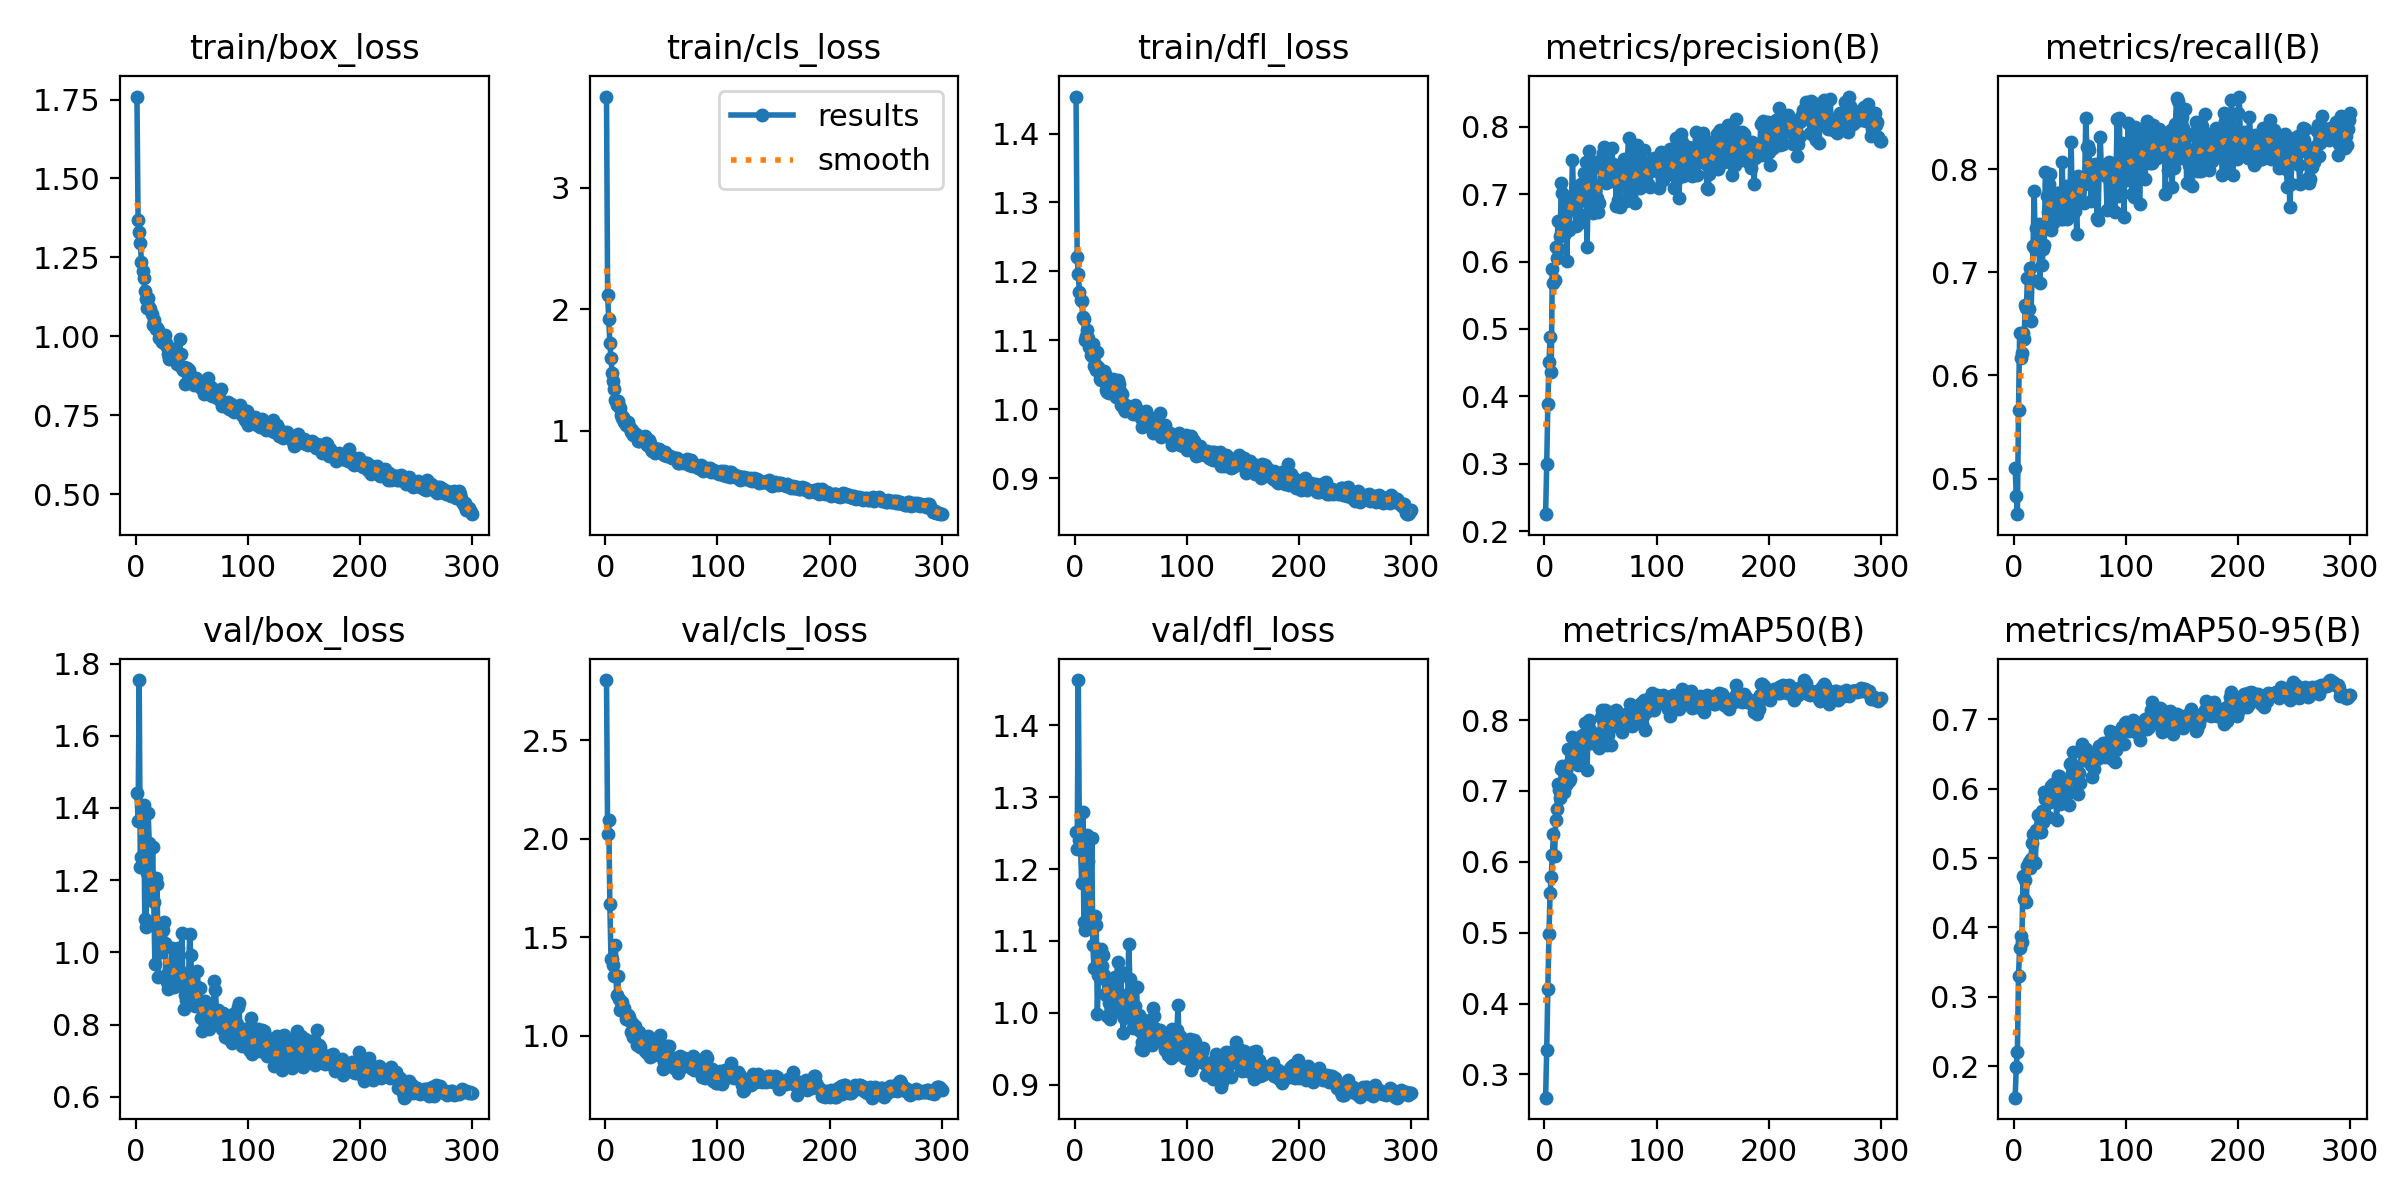

The table this chart was drawn from, first rows:
epoch, time, train/box_loss, train/cls_loss, train/dfl_loss, metrics/precision(B), metrics/recall(B), metrics/mAP50(B), metrics/mAP50-95(B), val/box_loss, val/cls_loss, val/dfl_loss, lr/pg0, lr/pg1, lr/pg2
1, 17.26, 1.759, 3.749, 1.454, 0.225, 0.51, 0.2671, 0.155, 1.443, 2.806, 1.252, 0.0003268, 0.0003268, 0.0003268
2, 31.27, 1.37, 2.115, 1.22, 0.2997, 0.4834, 0.3339, 0.1998, 1.365, 2.022, 1.228, 0.000658, 0.000658, 0.000658
3, 48.66, 1.33, 1.922, 1.196, 0.3881, 0.4656, 0.4207, 0.2212, 1.754, 2.097, 1.463, 0.0009869, 0.0009869, 0.0009869
4, 65.91, 1.296, 1.719, 1.171, 0.4509, 0.5664, 0.4975, 0.3308, 1.236, 1.666, 1.241, 0.0009901, 0.0009901, 0.0009901
5, 82.51, 1.235, 1.595, 1.159, 0.4876, 0.6412, 0.5564, 0.3699, 1.264, 1.391, 1.233, 0.0009868, 0.0009868, 0.0009868
6, 98.88, 1.206, 1.472, 1.157, 0.4354, 0.6167, 0.579, 0.3872, 1.256, 1.39, 1.18, 0.0009835, 0.0009835, 0.0009835
7, 115.5, 1.185, 1.406, 1.134, 0.5884, 0.6214, 0.609, 0.3789, 1.407, 1.357, 1.28, 0.0009802, 0.0009802, 0.0009802
8, 130.5, 1.143, 1.339, 1.131, 0.5681, 0.6415, 0.639, 0.4738, 1.093, 1.302, 1.127, 0.0009769, 0.0009769, 0.0009769
9, 149.8, 1.119, 1.251, 1.1, 0.5731, 0.6354, 0.6078, 0.4405, 1.071, 1.459, 1.115, 0.0009736, 0.0009736, 0.0009736
10, 164.5, 1.091, 1.212, 1.106, 0.6224, 0.6688, 0.6592, 0.4684, 1.22, 1.209, 1.178, 0.0009703, 0.0009703, 0.0009703
11, 179.8, 1.122, 1.239, 1.116, 0.6056, 0.6656, 0.675, 0.4364, 1.385, 1.304, 1.247, 0.000967, 0.000967, 0.000967
12, 194.8, 1.093, 1.204, 1.103, 0.6603, 0.6942, 0.7092, 0.4882, 1.302, 1.185, 1.211, 0.0009637, 0.0009637, 0.0009637
13, 212, 1.086, 1.187, 1.09, 0.6185, 0.6647, 0.7016, 0.4939, 1.16, 1.128, 1.136, 0.0009604, 0.0009604, 0.0009604
14, 228.8, 1.07, 1.129, 1.079, 0.6384, 0.704, 0.6901, 0.4853, 1.171, 1.173, 1.132, 0.0009571, 0.0009571, 0.0009571
15, 243.7, 1.035, 1.102, 1.078, 0.7173, 0.6532, 0.7313, 0.4985, 1.291, 1.174, 1.244, 0.0009538, 0.0009538, 0.0009538
16, 260.2, 1.052, 1.112, 1.094, 0.7025, 0.6928, 0.735, 0.5215, 1.138, 1.13, 1.094, 0.0009505, 0.0009505, 0.0009505
17, 276.9, 1.033, 1.07, 1.063, 0.639, 0.7254, 0.6978, 0.535, 0.9688, 1.138, 1.063, 0.0009472, 0.0009472, 0.0009472
18, 293.5, 1.024, 1.042, 1.066, 0.6437, 0.7789, 0.7134, 0.4945, 1.205, 1.083, 1.135, 0.0009439, 0.0009439, 0.0009439
19, 308.5, 1.026, 1.054, 1.056, 0.675, 0.7222, 0.7077, 0.4936, 1.191, 1.088, 1.122, 0.0009406, 0.0009406, 0.0009406
20, 323.5, 1.02, 1.07, 1.084, 0.6003, 0.7431, 0.7133, 0.5398, 0.9309, 1.105, 0.9978, 0.0009373, 0.0009373, 0.0009373
21, 340.2, 0.9935, 1.03, 1.061, 0.6851, 0.7371, 0.7596, 0.5625, 1.034, 1.093, 1.052, 0.000934, 0.000934, 0.000934
22, 357.3, 0.9973, 1.018, 1.044, 0.6469, 0.7471, 0.7135, 0.5412, 0.9997, 1.076, 1.048, 0.0009307, 0.0009307, 0.0009307
23, 375.5, 0.981, 0.9881, 1.042, 0.6925, 0.6892, 0.7175, 0.538, 1.014, 1.018, 1.089, 0.0009274, 0.0009274, 0.0009274
24, 392.8, 0.9924, 1.002, 1.05, 0.6871, 0.7459, 0.7439, 0.5381, 1.061, 1.065, 1.065, 0.0009241, 0.0009241, 0.0009241
25, 409.6, 0.9777, 0.9625, 1.05, 0.7513, 0.707, 0.776, 0.5672, 1.084, 0.9932, 1.081, 0.0009208, 0.0009208, 0.0009208
26, 426.2, 1.006, 0.9751, 1.055, 0.6903, 0.7224, 0.7606, 0.5524, 1.025, 1.05, 1.053, 0.0009175, 0.0009175, 0.0009175
27, 441.2, 0.9777, 0.9683, 1.051, 0.7027, 0.7266, 0.7705, 0.5951, 0.9359, 1.012, 1.026, 0.0009142, 0.0009142, 0.0009142
28, 457.9, 0.9678, 0.9558, 1.028, 0.6527, 0.7972, 0.7573, 0.5846, 0.9179, 0.9549, 1.025, 0.0009109, 0.0009109, 0.0009109
29, 473.3, 0.9446, 0.9178, 1.025, 0.6859, 0.7742, 0.7546, 0.5859, 0.8978, 0.9762, 0.9961, 0.0009076, 0.0009076, 0.0009076
30, 488.4, 0.9294, 0.9152, 1.024, 0.6723, 0.7584, 0.7359, 0.5597, 0.9574, 1.017, 1.014, 0.0009043, 0.0009043, 0.0009043
31, 503.3, 0.9529, 0.9442, 1.035, 0.6568, 0.7859, 0.7497, 0.5811, 0.9196, 0.9438, 0.9909, 0.000901, 0.000901, 0.000901
32, 518.3, 0.9586, 0.9188, 1.039, 0.7135, 0.7952, 0.775, 0.5805, 1.011, 0.9496, 1.04, 0.0008977, 0.0008977, 0.0008977
33, 533.5, 0.9614, 0.9342, 1.028, 0.7149, 0.7411, 0.7776, 0.6032, 0.9208, 0.9892, 1.038, 0.0008944, 0.0008944, 0.0008944
34, 550, 0.9489, 0.9175, 1.043, 0.6931, 0.7562, 0.7586, 0.5935, 0.9028, 0.951, 1.008, 0.0008911, 0.0008911, 0.0008911
35, 564.9, 0.9486, 0.9535, 1.025, 0.7322, 0.7481, 0.7805, 0.6063, 0.9311, 0.9216, 1.002, 0.0008878, 0.0008878, 0.0008878
36, 582.1, 0.9319, 0.9356, 1.027, 0.7218, 0.7726, 0.7964, 0.6041, 0.9946, 0.9406, 1.05, 0.0008845, 0.0008845, 0.0008845
37, 596.8, 0.9125, 0.8829, 1.018, 0.7472, 0.759, 0.7813, 0.607, 0.9527, 0.9138, 1.031, 0.0008812, 0.0008812, 0.0008812
38, 614.5, 0.9391, 0.9195, 1.043, 0.6214, 0.7773, 0.7294, 0.5546, 1.013, 0.9964, 1.07, 0.0008779, 0.0008779, 0.0008779
39, 631.1, 0.9911, 0.923, 1.036, 0.6981, 0.7764, 0.794, 0.6188, 0.9088, 0.9344, 1.003, 0.0008746, 0.0008746, 0.0008746
40, 649, 0.9448, 0.8972, 1.027, 0.7635, 0.7727, 0.8002, 0.6183, 0.9461, 0.8899, 1.026, 0.0008713, 0.0008713, 0.0008713
41, 665.8, 0.8995, 0.8515, 1.006, 0.7375, 0.7562, 0.786, 0.5773, 1.055, 0.9702, 1.056, 0.000868, 0.000868, 0.000868
42, 680.6, 0.8925, 0.8344, 1.022, 0.7146, 0.7512, 0.7675, 0.593, 0.9267, 0.9473, 1.006, 0.0008647, 0.0008647, 0.0008647
43, 695.4, 0.9018, 0.8582, 1.009, 0.6727, 0.8068, 0.7739, 0.6105, 0.842, 0.9047, 0.9724, 0.0008614, 0.0008614, 0.0008614
44, 710.2, 0.8485, 0.8152, 0.9996, 0.7484, 0.7519, 0.7711, 0.5988, 0.8829, 0.955, 0.9928, 0.0008581, 0.0008581, 0.0008581
45, 725, 0.8993, 0.8409, 0.9977, 0.7068, 0.7588, 0.767, 0.601, 0.869, 0.9051, 0.9997, 0.0008548, 0.0008548, 0.0008548
46, 739.9, 0.9006, 0.8447, 1.003, 0.6747, 0.7833, 0.7687, 0.5995, 0.9053, 0.921, 1.015, 0.0008515, 0.0008515, 0.0008515
47, 755, 0.8926, 0.8388, 1.005, 0.6946, 0.7516, 0.7744, 0.5941, 0.9167, 0.9452, 1.016, 0.0008482, 0.0008482, 0.0008482
48, 770, 0.871, 0.8494, 1.001, 0.674, 0.777, 0.7809, 0.5936, 1.052, 0.9861, 1.096, 0.0008449, 0.0008449, 0.0008449
49, 784.8, 0.8701, 0.8297, 0.9978, 0.6865, 0.7817, 0.7601, 0.5768, 0.9922, 1.006, 1.047, 0.0008416, 0.0008416, 0.0008416
50, 799.9, 0.8714, 0.8354, 1.001, 0.7386, 0.7816, 0.8039, 0.6352, 0.9173, 0.8972, 1.027, 0.0008383, 0.0008383, 0.0008383
51, 816.5, 0.8627, 0.8257, 1.003, 0.7532, 0.8264, 0.8145, 0.6362, 0.8799, 0.8306, 1.007, 0.000835, 0.000835, 0.000835
52, 833.7, 0.8456, 0.7981, 0.9924, 0.761, 0.7577, 0.8014, 0.623, 0.861, 0.8683, 0.9788, 0.0008317, 0.0008317, 0.0008317
53, 851.3, 0.8589, 0.825, 0.9944, 0.7698, 0.7674, 0.8097, 0.6523, 0.8503, 0.8633, 0.98, 0.0008284, 0.0008284, 0.0008284
54, 867.8, 0.868, 0.8026, 1.006, 0.7684, 0.7598, 0.8138, 0.6317, 0.9076, 0.8582, 1.009, 0.0008251, 0.0008251, 0.0008251
55, 882.8, 0.8538, 0.7918, 0.9934, 0.7163, 0.7658, 0.7735, 0.5971, 0.9474, 0.9494, 1.035, 0.0008218, 0.0008218, 0.0008218
56, 897.9, 0.8457, 0.7923, 0.9929, 0.7183, 0.7369, 0.7651, 0.6118, 0.8606, 0.9419, 0.9887, 0.0008185, 0.0008185, 0.0008185
57, 913, 0.8448, 0.7916, 0.9969, 0.7429, 0.7932, 0.7783, 0.592, 0.9021, 0.946, 0.9975, 0.0008152, 0.0008152, 0.0008152
58, 928.2, 0.8353, 0.7889, 0.993, 0.7478, 0.7846, 0.7872, 0.6223, 0.8175, 0.865, 0.9745, 0.0008119, 0.0008119, 0.0008119
59, 943.3, 0.8409, 0.7776, 0.9867, 0.7199, 0.7683, 0.7643, 0.6083, 0.7812, 0.889, 0.9491, 0.0008086, 0.0008086, 0.0008086
60, 958.4, 0.8335, 0.7739, 0.9749, 0.7689, 0.7847, 0.8113, 0.6553, 0.8393, 0.8744, 0.9588, 0.0008053, 0.0008053, 0.0008053
... 240 more rows
